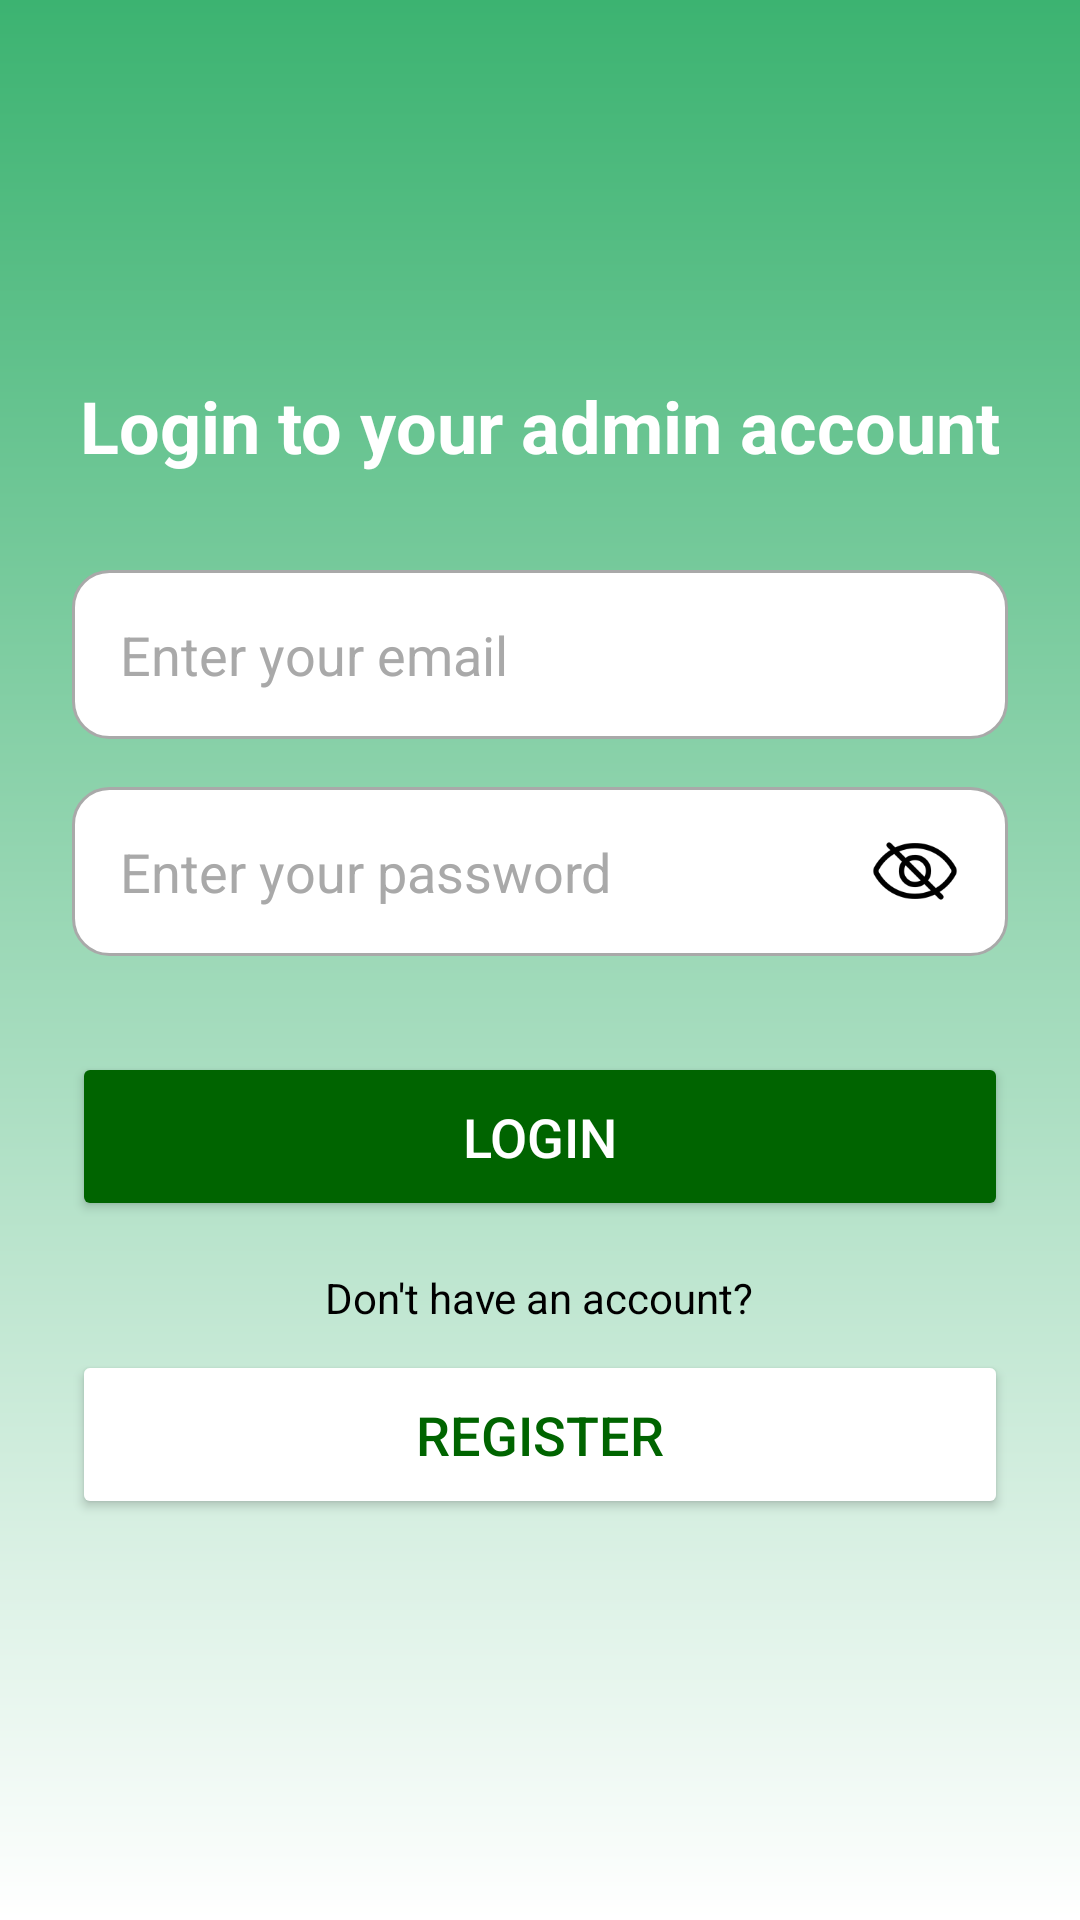

The Android layout XML behind this screen, and the referenced resources:
<!-- AndroidManifest.xml: application theme Theme.PartyAndPetals -->
<!-- res/layout/activity_admin_login.xml -->
<?xml version="1.0" encoding="utf-8"?>
<LinearLayout
    xmlns:android="http://schemas.android.com/apk/res/android"
    android:layout_width="match_parent"
    android:layout_height="match_parent"
    android:orientation="vertical"
    android:padding="24dp"
    android:gravity="center"
    android:background="@drawable/background_gradient2">

    
    <TextView
        android:id="@+id/adminTitleText"
        android:layout_width="wrap_content"
        android:layout_height="wrap_content"
        android:text="Login to your admin account"
        android:textColor="#FFFFFF"
        android:textSize="24sp"
        android:textStyle="bold"
        android:layout_marginBottom="32dp" />

    
    <EditText
        android:id="@+id/adminEmailInput"
        android:layout_width="match_parent"
        android:layout_height="wrap_content"
        android:hint="Enter your email"
        android:inputType="textEmailAddress"
        android:background="@drawable/rounded_input"
        android:padding="16dp"
        android:textColor="#000000"
        android:textColorHint="#A9A9A9"
        android:layout_marginBottom="16dp"/>

    
    <RelativeLayout
        android:layout_width="match_parent"
        android:layout_height="wrap_content"
        android:layout_marginBottom="32dp">

        <EditText
            android:id="@+id/adminPasswordInput"
            android:layout_width="match_parent"
            android:layout_height="wrap_content"
            android:hint="Enter your password"
            android:inputType="textPassword"
            android:background="@drawable/rounded_input"
            android:padding="16dp"
            android:textColor="#000000"
            android:textColorHint="#A9A9A9"/>

        <ImageButton
            android:id="@+id/adminPasswordToggle"
            android:layout_width="30dp"
            android:layout_height="30dp"
            android:layout_alignParentEnd="true"
            android:layout_marginEnd="16dp"
            android:layout_centerVertical="true"
            android:background="?attr/selectableItemBackgroundBorderless"
            android:contentDescription="Toggle Password Visibility"
            android:scaleType="fitCenter"
            android:src="@drawable/eyeicon" />
    </RelativeLayout>

    
    <Button
        android:id="@+id/loginButton"
        android:layout_width="match_parent"
        android:layout_height="wrap_content"
        android:text="LOGIN"
        android:textSize="18sp"
        android:textColor="#FFFFFF"
        android:backgroundTint="#006400"
        android:padding="16dp"
        android:layout_marginBottom="16dp"/>

    
    <TextView
        android:id="@+id/adminDontHaveAccountText"
        android:layout_width="wrap_content"
        android:layout_height="wrap_content"
        android:text="Don't have an account?"
        android:textColor="#FF000000"
        android:layout_gravity="center"
        android:layout_marginBottom="8dp"/>

    
    <Button
        android:id="@+id/registerButton"
        android:layout_width="match_parent"
        android:layout_height="wrap_content"
        android:text="REGISTER"
        android:textColor="#006400"
        android:backgroundTint="#FFFFFF"
        android:textSize="18sp"
        android:padding="16dp"
        android:layout_marginBottom="8dp"/>
</LinearLayout>
<!-- resources referenced by this layout -->
<resources>
  <!-- drawable background_gradient2 (drawable) -->
  <layer-list xmlns:android="http://schemas.android.com/apk/res/android">
      <item>
          <shape>
              <gradient
                  android:angle="270"
                  android:startColor="#3CB371"
                  android:endColor="#FFFFFF" />
          </shape>
      </item>
  </layer-list>
  <!-- drawable eyeicon: png bitmap (drawable, 2900 bytes) -->
  <!-- drawable rounded_input (drawable) -->
  <shape xmlns:android="http://schemas.android.com/apk/res/android">
      <solid android:color="#FFFFFF"/>
      <corners android:radius="12dp"/>
      <stroke android:width="1dp" android:color="#A9A9A9"/>
  </shape>
  <style name="Theme.PartyAndPetals" parent="Theme.MaterialComponents.DayNight.DarkActionBar">
          
          <item name="colorPrimary">@color/purple_500</item>
          <item name="colorPrimaryVariant">@color/purple_700</item>
          <item name="colorOnPrimary">@color/white</item>
          <item name="colorSecondary">@color/teal_200</item>
          <item name="colorSecondaryVariant">@color/teal_700</item>
          <item name="colorOnSecondary">@color/black</item>
          <item name="android:windowBackground">@color/white</item>
          <item name="android:statusBarColor" tools:targetApi="l">@color/purple_700</item>
          <item name="android:navigationBarColor" tools:targetApi="l">@color/purple_500</item>
      </style>
  <color name="purple_500">#6200EE</color>
  <color name="purple_700">#3700B3</color>
  <color name="white">#FFFFFFFF</color>
  <color name="teal_200">#03DAC5</color>
  <color name="teal_700">#018786</color>
  <color name="black">#FF000000</color>
</resources>
